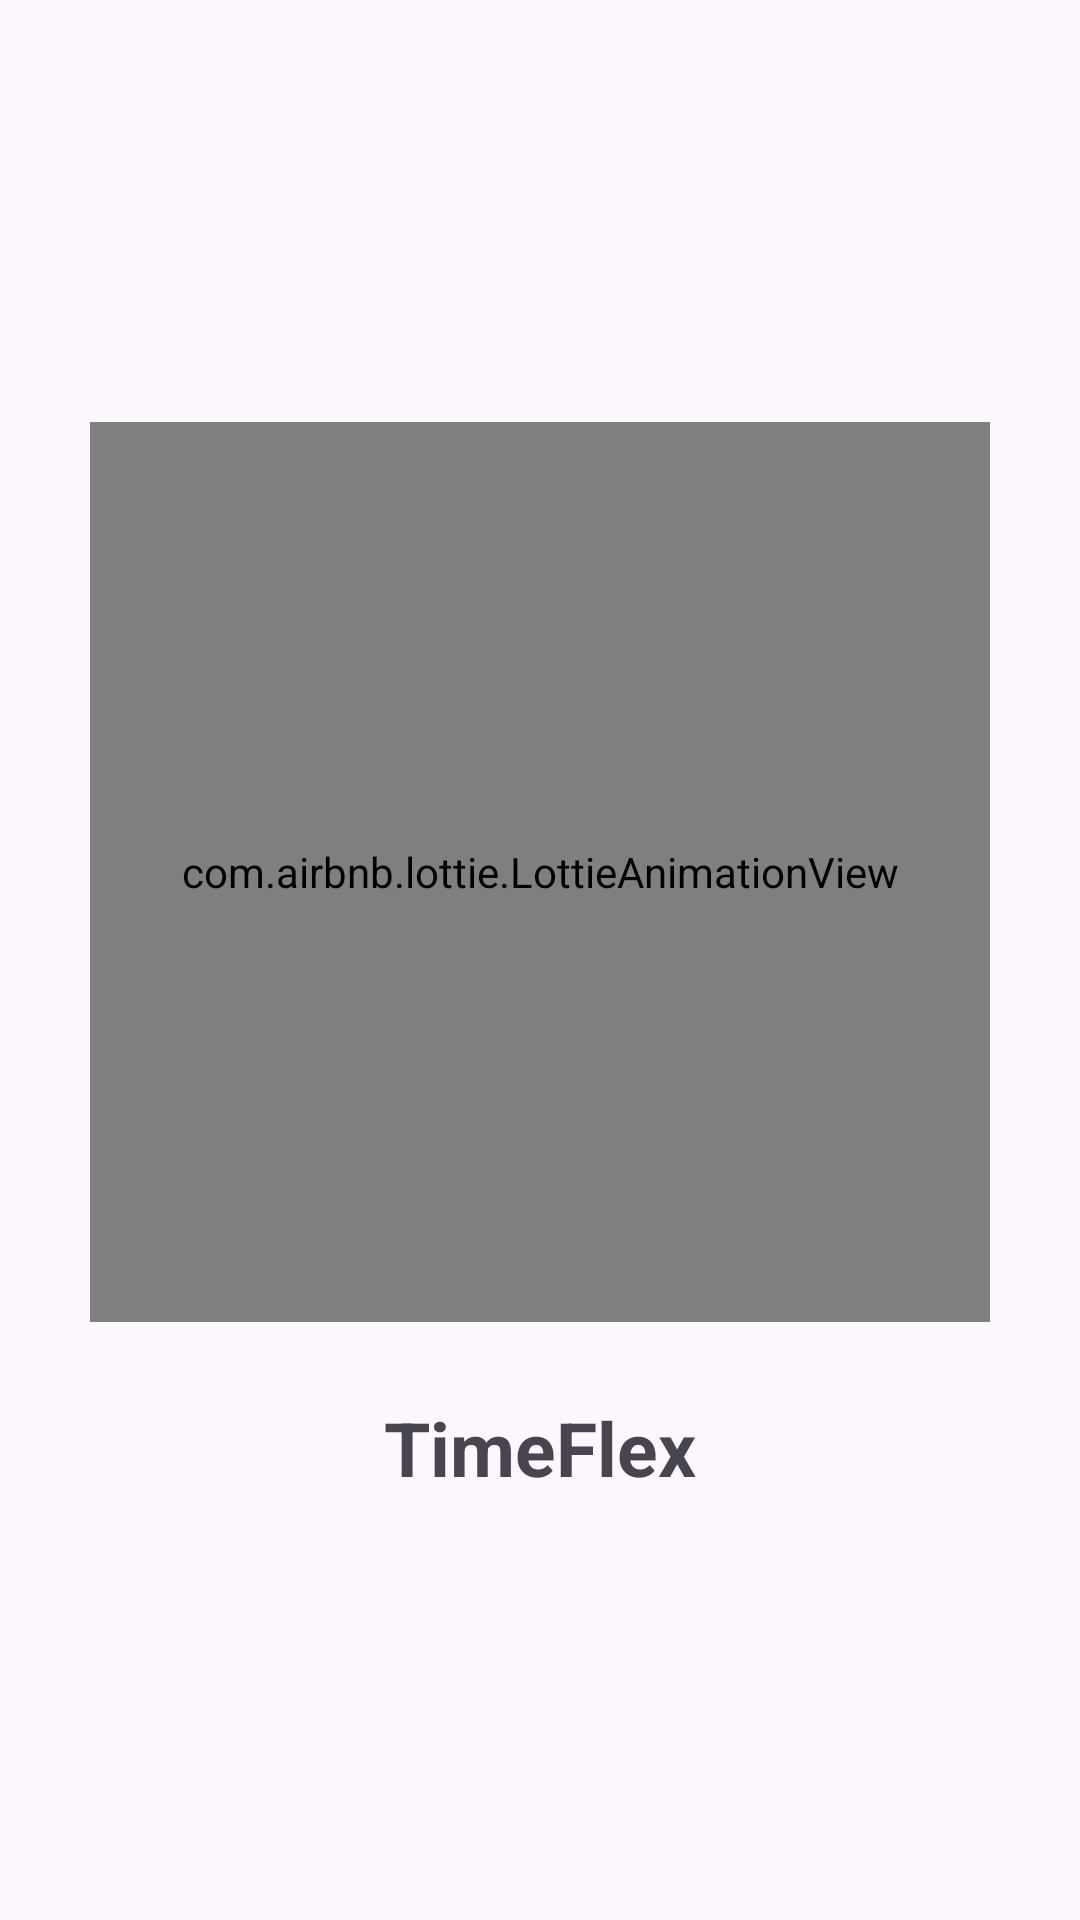

Layout XML and referenced resources for this Android screen:
<!-- AndroidManifest.xml: application theme Theme.TimeFlex -->
<!-- res/layout/activity_splash_screen.xml -->
<?xml version="1.0" encoding="utf-8"?>
<RelativeLayout
    xmlns:android="http://schemas.android.com/apk/res/android"
    xmlns:app="http://schemas.android.com/apk/res-auto"
    xmlns:tools="http://schemas.android.com/tools"
    android:id="@+id/main"
    android:layout_width="match_parent"
    android:layout_height="match_parent"
    android:gravity="center"
    tools:context=".SplashScreenActivity">

    <androidx.appcompat.widget.LinearLayoutCompat
        android:layout_width="wrap_content"
        android:layout_height="wrap_content"
        android:orientation="vertical"
        android:gravity="center">
        
        <com.airbnb.lottie.LottieAnimationView
            app:lottie_fileName="splash_animation.json"
            app:lottie_imageAssetsFolder="assets"
            app:lottie_loop="true"
            app:lottie_autoPlay="true"
            android:layout_width="300dp"
            android:layout_height="300dp"/>

        <TextView
            android:textSize="25sp"
            android:textStyle="bold"
            android:layout_marginTop="25dp"
            android:text="@string/app_name"
            android:layout_width="wrap_content"
            android:layout_height="wrap_content"/>

    </androidx.appcompat.widget.LinearLayoutCompat>
    
</RelativeLayout>
<!-- resources referenced by this layout -->
<resources>
  <string name="app_name">TimeFlex</string>
  <style name="Theme.TimeFlex" parent="Base.Theme.TimeFlex" />
  <style name="Base.Theme.TimeFlex" parent="Theme.Material3.DayNight.NoActionBar">
          
          <item name="colorPrimary">@color/celeste_oscuro</item>
      </style>
  <color name="celeste_oscuro">#023047</color>
</resources>
